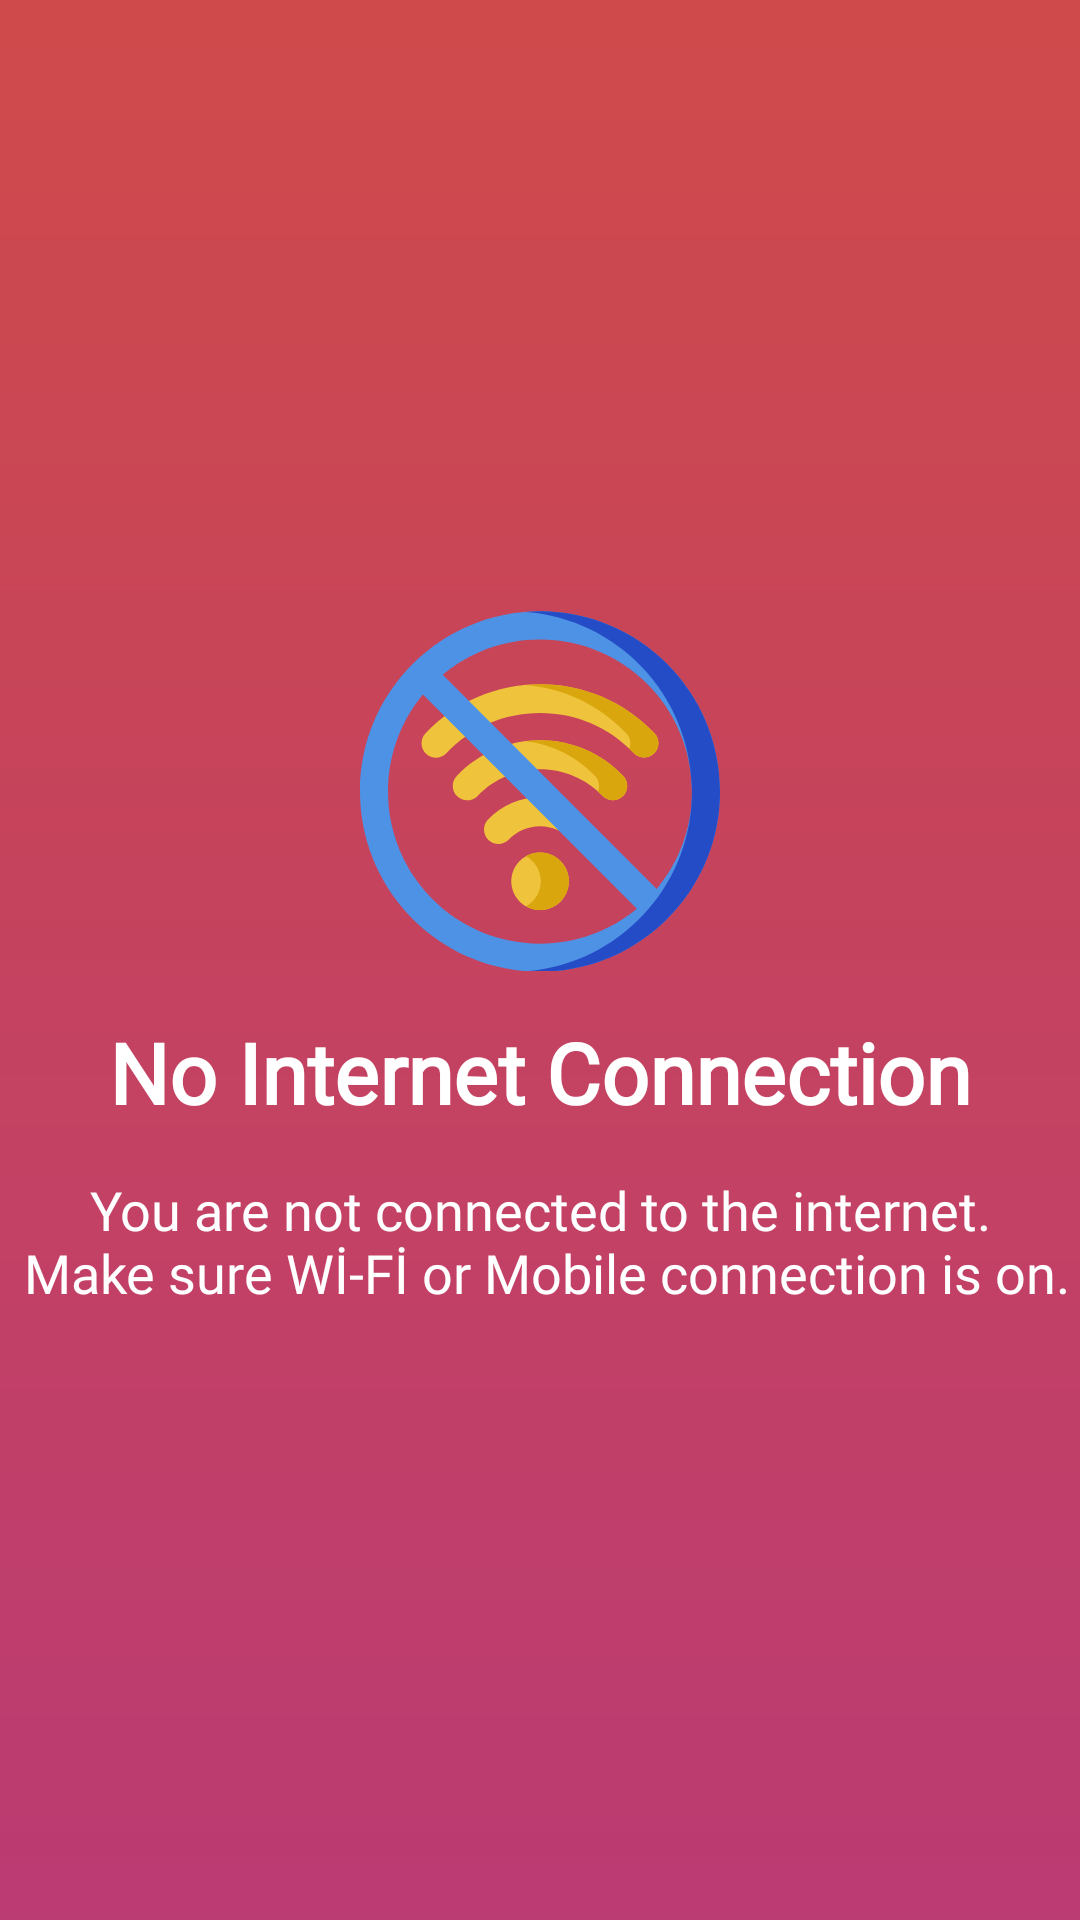

Android layout source for this screen:
<!-- AndroidManifest.xml: application theme AppTheme -->
<!-- res/layout/no_internet_layout.xml -->
<?xml version="1.0" encoding="utf-8"?>
<LinearLayout xmlns:android="http://schemas.android.com/apk/res/android"
    xmlns:tools="http://schemas.android.com/tools"
    android:layout_width="match_parent"
    android:layout_height="match_parent"
    android:background="@drawable/splash_background"
    android:gravity="center"
    android:orientation="vertical"
    tools:context=".splash.SplashActivity">

    <ImageView
        android:id="@+id/ivSplashIcon"
        android:layout_width="wrap_content"
        android:layout_height="wrap_content"
        android:contentDescription="@string/no_internet_connection_title"
        android:src="@drawable/ic_no_wifi" />

    <TextView
        android:layout_width="match_parent"
        android:layout_height="wrap_content"
        android:layout_marginTop="@dimen/splash_margin_top"
        android:fontFamily="@font/abel_regular"
        android:gravity="center"
        android:text="@string/no_internet_connection_title"
        android:textColor="@color/color_splash_text"
        android:textSize="@dimen/font_size_4x"
        android:textStyle="bold" />

    <TextView
        android:layout_width="match_parent"
        android:layout_height="wrap_content"
        android:layout_marginTop="@dimen/splash_margin_top"
        android:fontFamily="@font/abel_regular"
        android:gravity="center"
        android:text="@string/no_internet_connection_desc"
        android:textColor="@color/color_splash_text"
        android:textSize="@dimen/font_size_2x" />

</LinearLayout>
<!-- resources referenced by this layout -->
<resources>
  <color name="color_splash_text">#FFFFFF</color>
  <dimen name="font_size_2x">18sp</dimen>
  <dimen name="font_size_4x">28sp</dimen>
  <dimen name="splash_margin_top">15dp</dimen>
  <!-- drawable ic_no_wifi: vector/xml drawable (drawable, 3881 chars, omitted) -->
  <!-- drawable splash_background (drawable) -->
  <shape xmlns:android="http://schemas.android.com/apk/res/android"
      android:shape="rectangle">
      <gradient
          android:angle="-270"
          android:endColor="@color/gradient_end_splash"
          android:startColor="@color/gradient_start_splash" />
  </shape>
  <string name="no_internet_connection_desc">You are not connected to the internet.\n Make sure Wİ-Fİ or Mobile connection is on.</string>
  <string name="no_internet_connection_title">No Internet Connection</string>
  <style name="AppTheme" parent="Theme.AppCompat.Light.NoActionBar">
          
          <item name="android:windowNoTitle">true</item>
          <item name="colorPrimary">@color/colorPrimary</item>
          <item name="colorPrimaryDark">@color/gradient_start_splash</item>
          <item name="colorAccent">@color/colorAccent</item>
          <item name="android:windowContentTransitions">true</item>
          <item name="android:windowLightStatusBar" tools:ignore="NewApi">true</item>
      </style>
  <color name="gradient_end_splash">#D5AD1457</color>
  <color name="gradient_start_splash">#D6C62828</color>
  <color name="colorPrimary">#008577</color>
  <color name="colorAccent">#D81B60</color>
</resources>
